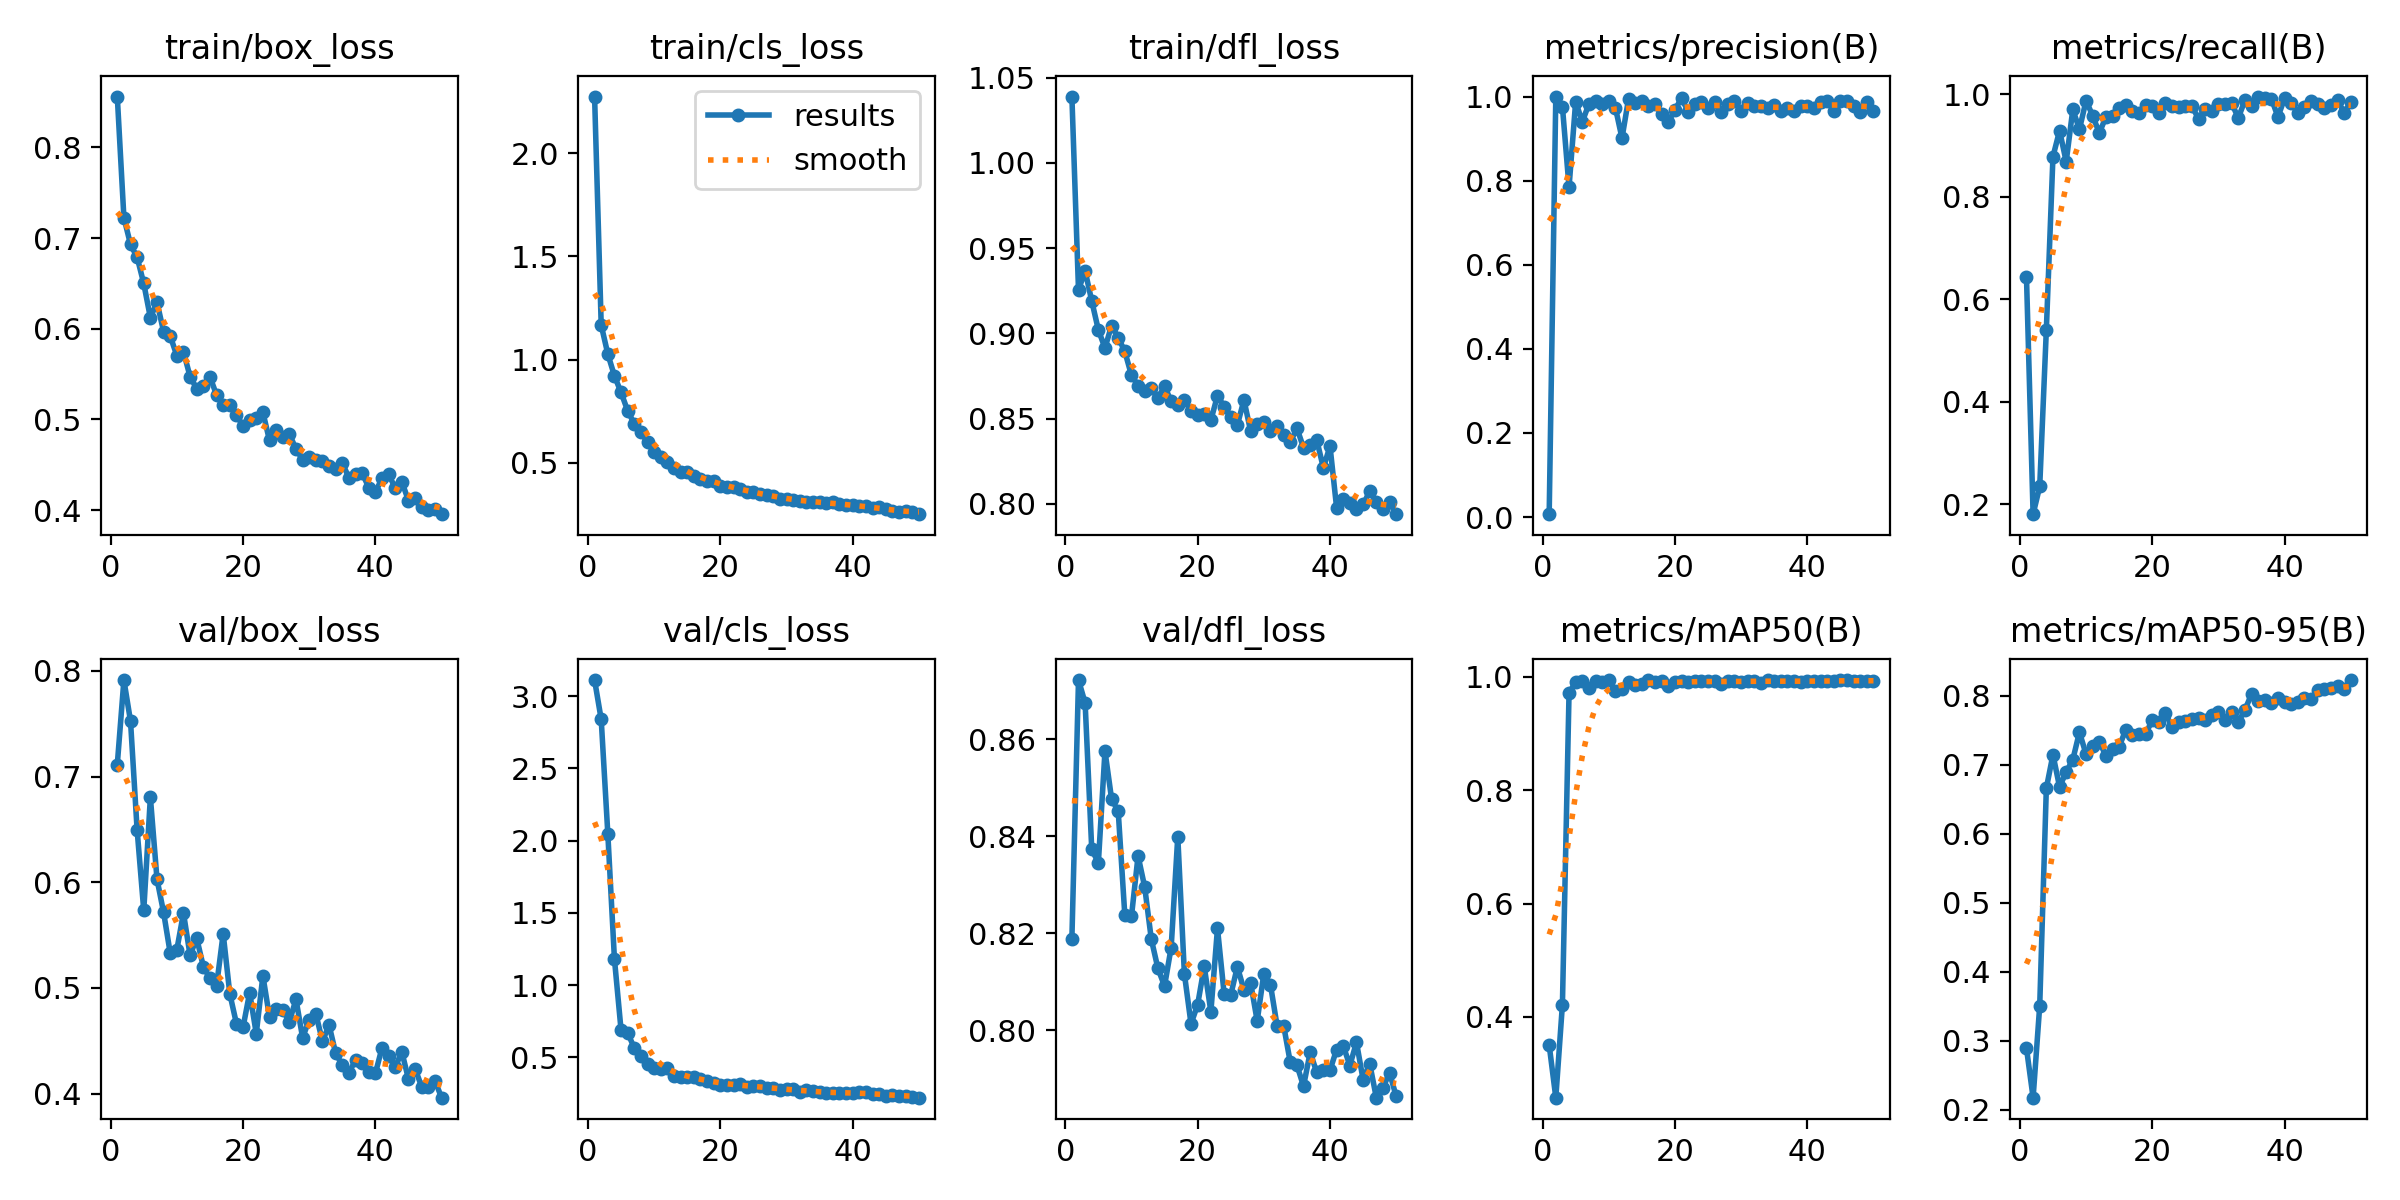

Values plotted in this chart, from the file beside it:
epoch, time, train/box_loss, train/cls_loss, train/dfl_loss, metrics/precision(B), metrics/recall(B), metrics/mAP50(B), metrics/mAP50-95(B), val/box_loss, val/cls_loss, val/dfl_loss, lr/pg0, lr/pg1, lr/pg2
1, 18.27, 0.8562, 2.274, 1.039, 0.00689, 0.6429, 0.3502, 0.2892, 0.7114, 3.112, 0.8188, 0.0004834, 0.0004834, 0.0004834
2, 32.09, 0.7225, 1.167, 0.9255, 1, 0.1806, 0.2574, 0.2177, 0.7913, 2.84, 0.8722, 0.0009641, 0.0009641, 0.0009641
3, 45.56, 0.693, 1.027, 0.9367, 0.9759, 0.2347, 0.4216, 0.3509, 0.7525, 2.048, 0.8675, 0.001425, 0.001425, 0.001425
4, 58.87, 0.6788, 0.921, 0.9191, 0.7845, 0.54, 0.9715, 0.6659, 0.6493, 1.18, 0.8373, 0.001568, 0.001568, 0.001568
5, 71.98, 0.6499, 0.8406, 0.9021, 0.9879, 0.8782, 0.9915, 0.7145, 0.5734, 0.6882, 0.8345, 0.001535, 0.001535, 0.001535
6, 85.26, 0.6122, 0.7516, 0.8915, 0.9398, 0.9289, 0.9935, 0.6679, 0.6804, 0.6696, 0.8576, 0.001502, 0.001502, 0.001502
7, 98.82, 0.6291, 0.6885, 0.9046, 0.9822, 0.8685, 0.9798, 0.6895, 0.6029, 0.5633, 0.8477, 0.001469, 0.001469, 0.001469
8, 111.9, 0.5968, 0.6498, 0.8975, 0.9898, 0.9702, 0.9936, 0.7073, 0.5714, 0.5058, 0.8452, 0.001436, 0.001436, 0.001436
9, 125.5, 0.592, 0.5996, 0.8894, 0.9833, 0.9316, 0.9912, 0.7471, 0.5329, 0.4512, 0.8237, 0.001403, 0.001403, 0.001403
10, 138.4, 0.5702, 0.5539, 0.8755, 0.9885, 0.9873, 0.9941, 0.7153, 0.5363, 0.4257, 0.8235, 0.00137, 0.00137, 0.00137
11, 152.4, 0.5746, 0.5295, 0.8694, 0.9739, 0.9583, 0.9756, 0.7265, 0.5709, 0.4206, 0.8359, 0.001337, 0.001337, 0.001337
12, 165.6, 0.5471, 0.5022, 0.8661, 0.9011, 0.9242, 0.9795, 0.7332, 0.5309, 0.424, 0.8296, 0.001304, 0.001304, 0.001304
13, 178.8, 0.5339, 0.4734, 0.8678, 0.9952, 0.9558, 0.9913, 0.713, 0.5471, 0.3713, 0.8188, 0.001271, 0.001271, 0.001271
14, 192.2, 0.5365, 0.457, 0.862, 0.9856, 0.9578, 0.9864, 0.7234, 0.5202, 0.3617, 0.8127, 0.001238, 0.001238, 0.001238
15, 205.6, 0.547, 0.4572, 0.8692, 0.9895, 0.9725, 0.9875, 0.7261, 0.509, 0.3614, 0.8091, 0.001205, 0.001205, 0.001205
16, 219.5, 0.5269, 0.4372, 0.8601, 0.9769, 0.9793, 0.9944, 0.7505, 0.5022, 0.3664, 0.8171, 0.001172, 0.001172, 0.001172
17, 233, 0.5159, 0.4221, 0.8579, 0.9824, 0.9672, 0.9913, 0.7437, 0.5514, 0.3507, 0.8399, 0.001139, 0.001139, 0.001139
18, 246.6, 0.5156, 0.4122, 0.861, 0.9575, 0.9634, 0.9927, 0.7451, 0.4945, 0.3387, 0.8116, 0.001106, 0.001106, 0.001106
19, 259.7, 0.5051, 0.4134, 0.8547, 0.9395, 0.978, 0.9835, 0.7449, 0.4664, 0.3195, 0.8013, 0.001073, 0.001073, 0.001073
20, 273.2, 0.4923, 0.389, 0.8523, 0.9685, 0.9762, 0.9903, 0.7642, 0.4628, 0.31, 0.8053, 0.00104, 0.00104, 0.00104
21, 286.4, 0.4992, 0.3828, 0.8527, 0.9962, 0.963, 0.9926, 0.7621, 0.4955, 0.3113, 0.8131, 0.001007, 0.001007, 0.001007
22, 299.2, 0.5012, 0.3804, 0.8491, 0.9643, 0.9821, 0.9906, 0.7745, 0.4569, 0.3065, 0.8038, 0.0009739, 0.0009739, 0.0009739
23, 312.6, 0.5078, 0.3717, 0.8635, 0.9834, 0.9768, 0.9933, 0.7547, 0.5115, 0.3174, 0.821, 0.0009409, 0.0009409, 0.0009409
24, 326.1, 0.4767, 0.3579, 0.8571, 0.9881, 0.9749, 0.993, 0.7625, 0.4724, 0.2949, 0.8075, 0.0009078, 0.0009078, 0.0009078
25, 339.3, 0.4878, 0.3606, 0.8509, 0.9738, 0.9762, 0.993, 0.7631, 0.4804, 0.3004, 0.8073, 0.0008748, 0.0008748, 0.0008748
26, 352.6, 0.4802, 0.3504, 0.8463, 0.9869, 0.9762, 0.9929, 0.7656, 0.4791, 0.2989, 0.8131, 0.0008418, 0.0008418, 0.0008418
27, 366.2, 0.4836, 0.3457, 0.861, 0.9642, 0.9524, 0.9877, 0.7682, 0.468, 0.2898, 0.8083, 0.0008088, 0.0008088, 0.0008088
28, 379.6, 0.4675, 0.3372, 0.8428, 0.9831, 0.9705, 0.9929, 0.7654, 0.4894, 0.2869, 0.8098, 0.0007758, 0.0007758, 0.0007758
29, 391.7, 0.4555, 0.3256, 0.8469, 0.9895, 0.9681, 0.9926, 0.7724, 0.4529, 0.2718, 0.8019, 0.0007428, 0.0007428, 0.0007428
30, 401.9, 0.4581, 0.3245, 0.8479, 0.9662, 0.9805, 0.9918, 0.7764, 0.47, 0.2805, 0.8116, 0.0007098, 0.0007098, 0.0007098
31, 416.1, 0.4551, 0.3199, 0.8426, 0.9839, 0.9817, 0.9931, 0.7654, 0.4755, 0.2822, 0.8094, 0.0006768, 0.0006768, 0.0006768
32, 429.6, 0.4545, 0.3126, 0.8456, 0.9764, 0.9831, 0.9933, 0.7765, 0.4496, 0.2601, 0.8009, 0.0006438, 0.0006438, 0.0006438
33, 443.2, 0.4481, 0.3118, 0.8407, 0.9777, 0.9535, 0.9891, 0.7618, 0.4649, 0.2726, 0.8009, 0.0006108, 0.0006108, 0.0006108
34, 456.8, 0.4452, 0.3078, 0.8361, 0.9721, 0.9882, 0.9941, 0.7791, 0.4381, 0.2671, 0.7933, 0.0005778, 0.0005778, 0.0005778
35, 470.1, 0.4516, 0.3115, 0.8444, 0.9808, 0.9762, 0.9934, 0.8024, 0.427, 0.2576, 0.7928, 0.0005448, 0.0005448, 0.0005448
36, 484.1, 0.4358, 0.306, 0.833, 0.9664, 0.9955, 0.9928, 0.7919, 0.4199, 0.2497, 0.7884, 0.0005118, 0.0005118, 0.0005118
37, 497.8, 0.4398, 0.3083, 0.8348, 0.9725, 0.9932, 0.9922, 0.7936, 0.4316, 0.2533, 0.7954, 0.0004788, 0.0004788, 0.0004788
38, 511.7, 0.4406, 0.3016, 0.8375, 0.9663, 0.9913, 0.9931, 0.7896, 0.4294, 0.2494, 0.7913, 0.0004458, 0.0004458, 0.0004458
39, 525.4, 0.4247, 0.2933, 0.8211, 0.9769, 0.9559, 0.9905, 0.7964, 0.4208, 0.2539, 0.7917, 0.0004127, 0.0004127, 0.0004127
40, 538.8, 0.4195, 0.2936, 0.8339, 0.9775, 0.9922, 0.9935, 0.7912, 0.4192, 0.2547, 0.7917, 0.0003797, 0.0003797, 0.0003797
41, 552, 0.4352, 0.292, 0.7977, 0.9719, 0.9821, 0.9926, 0.7883, 0.4435, 0.2582, 0.796, 0.0003467, 0.0003467, 0.0003467
42, 565.4, 0.4394, 0.2905, 0.8029, 0.986, 0.9643, 0.9924, 0.7905, 0.4354, 0.2581, 0.7968, 0.0003137, 0.0003137, 0.0003137
43, 578.9, 0.4241, 0.2827, 0.8005, 0.9905, 0.9754, 0.9924, 0.7966, 0.4253, 0.2455, 0.7927, 0.0002807, 0.0002807, 0.0002807
44, 592, 0.4311, 0.2845, 0.7968, 0.9667, 0.9865, 0.9922, 0.7948, 0.4395, 0.246, 0.7975, 0.0002477, 0.0002477, 0.0002477
45, 605.3, 0.4102, 0.2753, 0.7997, 0.9893, 0.9819, 0.9945, 0.8082, 0.4137, 0.2337, 0.7898, 0.0002147, 0.0002147, 0.0002147
46, 618.6, 0.4132, 0.2672, 0.8074, 0.9898, 0.9741, 0.9938, 0.8099, 0.4236, 0.2414, 0.7931, 0.0001817, 0.0001817, 0.0001817
47, 631.2, 0.4033, 0.2623, 0.8013, 0.9776, 0.9783, 0.9929, 0.8112, 0.4064, 0.2345, 0.7861, 0.0001487, 0.0001487, 0.0001487
48, 643.5, 0.3997, 0.2657, 0.7969, 0.9633, 0.9881, 0.9933, 0.8139, 0.4059, 0.2316, 0.7881, 0.0001157, 0.0001157, 0.0001157
49, 656.1, 0.4007, 0.2606, 0.8012, 0.9868, 0.9643, 0.9928, 0.8097, 0.4123, 0.2278, 0.7912, 8.26832e-05, 8.26832e-05, 8.26832e-05
50, 669.4, 0.3954, 0.2509, 0.794, 0.9663, 0.985, 0.9937, 0.8226, 0.3962, 0.2203, 0.7863, 4.96766e-05, 4.96766e-05, 4.96766e-05
